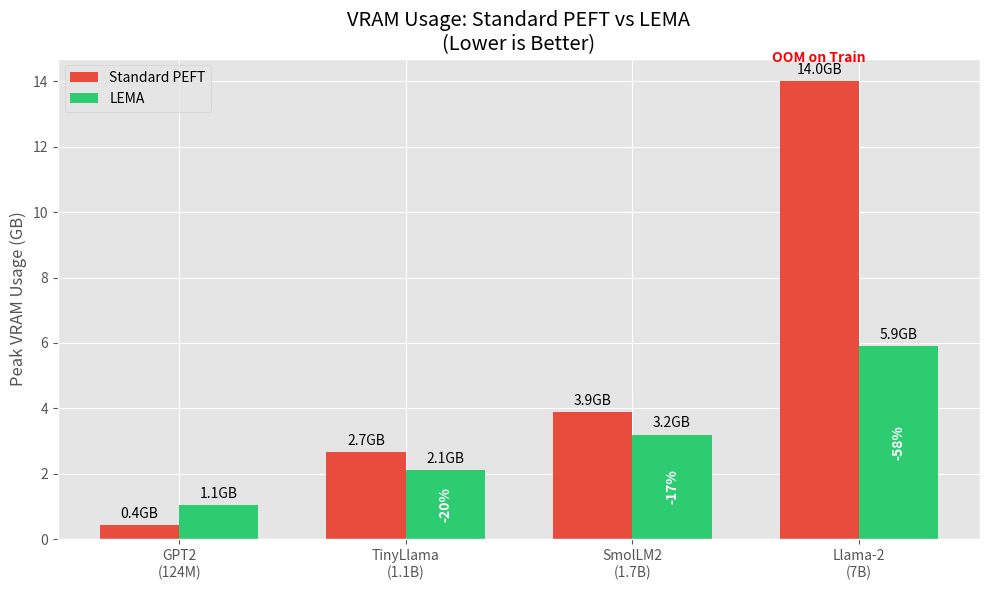

Here is the Python script that generated this plot: (Note: this script raises an exception after producing the figure.)
import matplotlib.pyplot as plt
import numpy as np
import os

# Set style
plt.style.use('ggplot')
COLORS = {'PEFT': '#e74c3c', 'LEMA': '#2ecc71'}

def generate_vram_graph():
    models = ['GPT2\n(124M)', 'TinyLlama\n(1.1B)', 'SmolLM2\n(1.7B)', 'Llama-2\n(7B)']
    peft_vram = [0.44, 2.67, 3.88, 13.99] # 7B is Load-only, OOM on train
    lema_vram = [1.05, 2.12, 3.20, 5.90]
    
    x = np.arange(len(models))
    width = 0.35
    
    fig, ax = plt.subplots(figsize=(10, 6))
    rects1 = ax.bar(x - width/2, peft_vram, width, label='Standard PEFT', color=COLORS['PEFT'])
    rects2 = ax.bar(x + width/2, lema_vram, width, label='LEMA', color=COLORS['LEMA'])
    
    # Add labels
    ax.set_ylabel('Peak VRAM Usage (GB)')
    ax.set_title('VRAM Usage: Standard PEFT vs LEMA\n(Lower is Better)')
    ax.set_xticks(x)
    ax.set_xticklabels(models)
    ax.legend() 
    
    # Add OOM annotation for 7B PEFT
    # rects1[3] is Llama-7B PEFT bar
    ax.text(rects1[3].get_x() + rects1[3].get_width()/2., 14.5,
            'OOM on Train',
            ha='center', va='bottom', color='red', fontweight='bold')

    # Add Savings labels
    def autolabel(rects, savings=None):
        for i, rect in enumerate(rects):
            height = rect.get_height()
            ax.annotate(f'{height:.1f}GB', 
                        xy=(rect.get_x() + rect.get_width() / 2, height),
                        xytext=(0, 3),  # 3 points vertical offset
                        textcoords="offset points",
                        ha='center', va='bottom')
            if savings and savings[i] is not None:
                 ax.annotate(f'{savings[i]}', 
                        xy=(rect.get_x() + rect.get_width() / 2, height/2),
                        xytext=(0, 0),
                        textcoords="offset points",
                        ha='center', va='center', color='white', fontweight='bold', rotation=90)

    autolabel(rects1)
    autolabel(rects2, [None, '-20%', '-17%', '-58%'])
    
    plt.tight_layout()
    plt.savefig('docs/assets/vram_benchmark.png')
    print("Generated docs/assets/vram_benchmark.png")

def generate_speed_graph():
    # Only Llama models for speed test
    models = ['TinyLlama\n(1.1B)', 'Llama-2\n(7B)']
    peft_time = [0.46, 0] # 0 for OOM
    lema_time = [1.45, 7.21]
    
    x = np.arange(len(models))
    width = 0.35
    
    fig, ax = plt.subplots(figsize=(8, 6))
    rects1 = ax.bar(x - width/2, peft_time, width, label='Standard PEFT', color=COLORS['PEFT'])
    rects2 = ax.bar(x + width/2, lema_time, width, label='LEMA', color=COLORS['LEMA'])
    
    ax.set_ylabel('Time per Step (Seconds)')
    ax.set_title('Training Speed: Standard PEFT vs LEMA')
    ax.set_xticks(x)
    ax.set_xticklabels(models)
    ax.legend()
    
    # Annotate OOM for 7B PEFT
    ax.text(rects1[1].get_x() + rects1[1].get_width()/2., 0.5,
            'FAILED\n(OOM)',
            ha='center', va='bottom', color='red', fontweight='bold')
    
    # Annotate Overhead for 1.1B
    height_peft = peft_time[0]
    height_lema = lema_time[0]
    ax.annotate(f'{height_peft:.2f}s', 
                xy=(rects1[0].get_x() + rects1[0].get_width() / 2, height_peft),
                xytext=(0, 3), textcoords="offset points", ha='center', va='bottom')
    ax.annotate(f'{height_lema:.2f}s', 
                xy=(rects2[0].get_x() + rects2[0].get_width() / 2, height_lema),
                xytext=(0, 3), textcoords="offset points", ha='center', va='bottom')
    
    ax.text(x[0], height_lema + 0.2, f"~3.1x Slower\n(Latency Overhead)", ha='center')
    
    # Annotate 7B LEMA
    height_7b = lema_time[1]
    ax.annotate(f'{height_7b:.2f}s', 
                xy=(rects2[1].get_x() + rects2[1].get_width() / 2, height_7b),
                xytext=(0, 3), textcoords="offset points", ha='center', va='bottom')
    ax.text(rects2[1].get_x() + rects2[1].get_width()/2, height_7b + 0.5, "SUCCESS", ha='center', color='green', fontweight='bold')

    plt.tight_layout()
    plt.savefig('docs/assets/speed_benchmark.png')
    print("Generated docs/assets/speed_benchmark.png")

if __name__ == "__main__":
    generate_vram_graph()
    generate_speed_graph()
